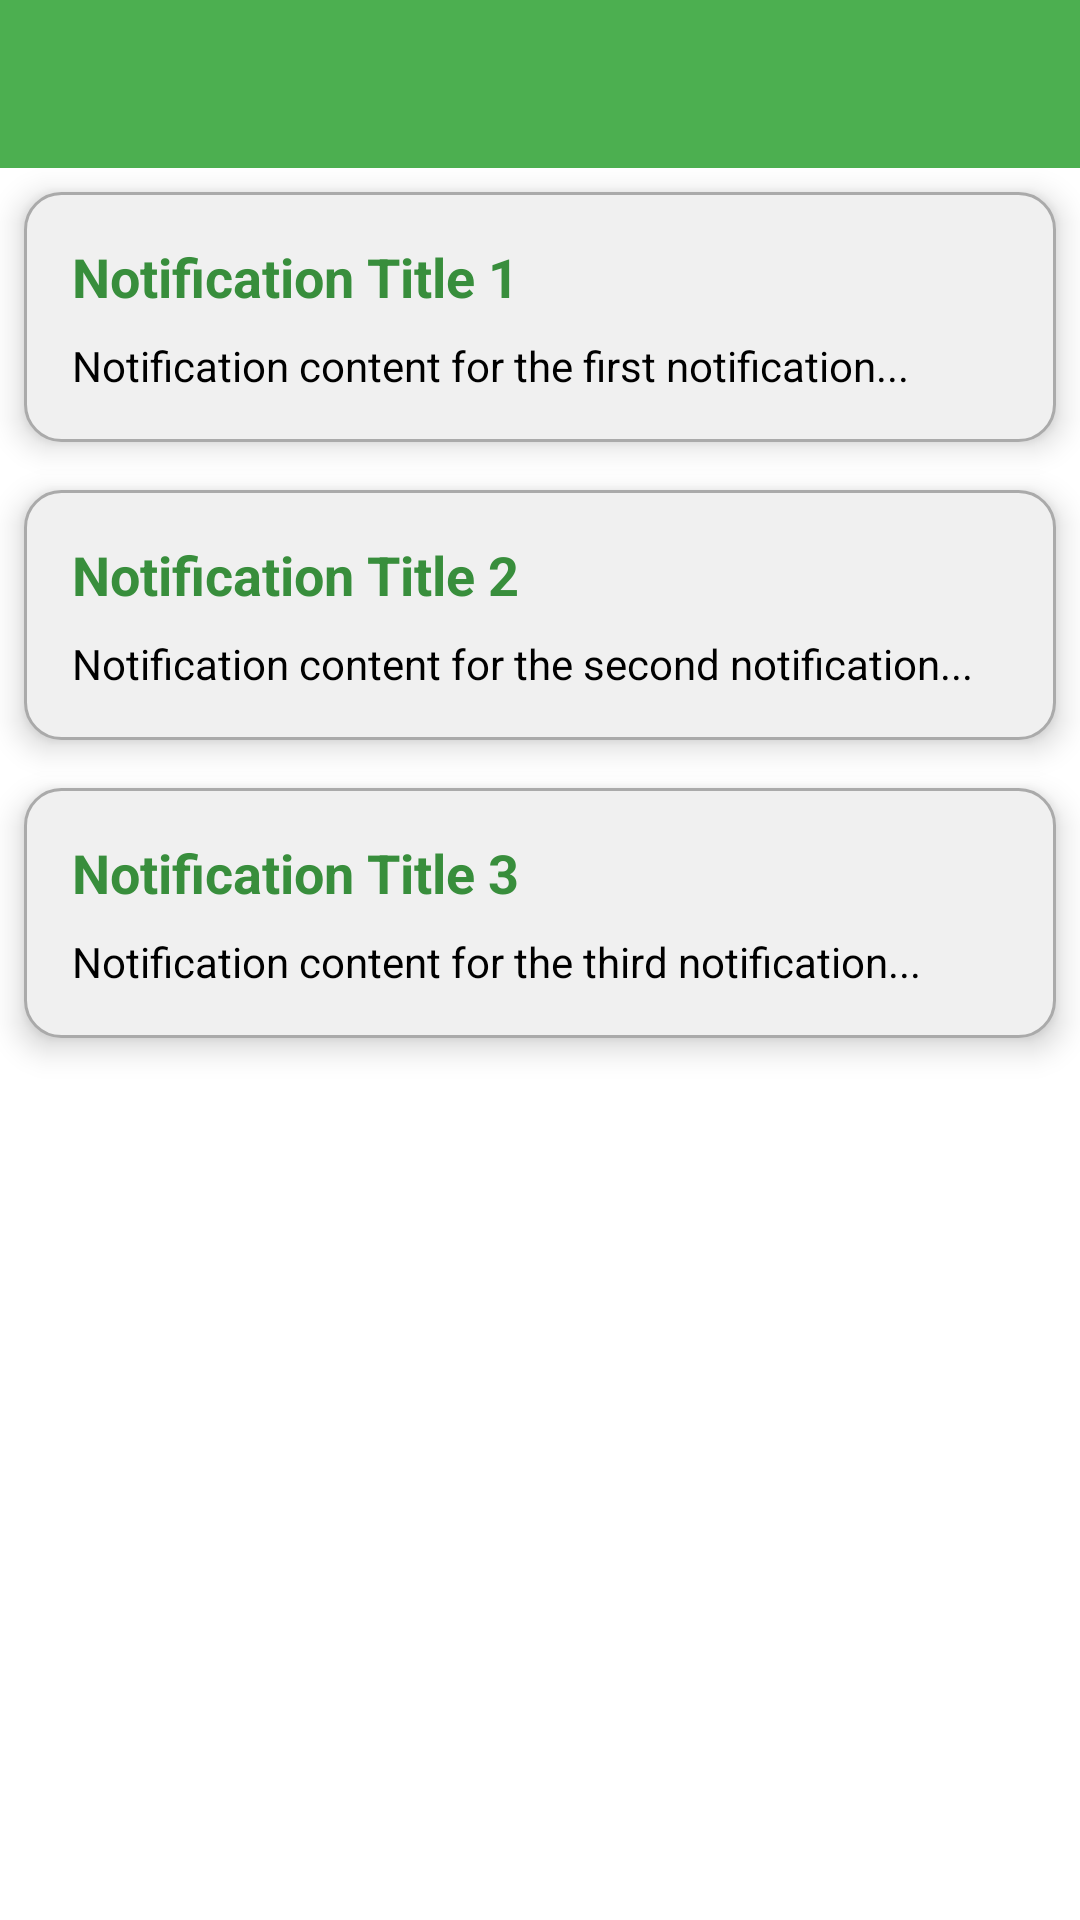

The Android layout XML behind this screen, and the referenced resources:
<!-- AndroidManifest.xml: application theme Theme.LifeGreenProject -->
<!-- res/layout/activity_notification_list.xml -->
<LinearLayout xmlns:android="http://schemas.android.com/apk/res/android"
    xmlns:tools="http://schemas.android.com/tools"
    android:layout_width="match_parent"
    android:layout_height="match_parent"
    android:orientation="vertical"
    tools:context=".NoticeFormActivity"
    android:background="@color/white">

    
    <LinearLayout
        android:layout_width="match_parent"
        android:layout_height="wrap_content"
        android:background="@color/lifeGreenPrimary"
        android:padding="16dp">

        <ImageView
            android:id="@+id/back_notify"
            android:layout_width="24dp"
            android:layout_height="24dp"
            android:src="@drawable/i_back"
            android:contentDescription="Back icon"
            android:clickable="true"
            android:focusable="true"
            android:layout_gravity="start"
            android:scaleType="centerInside" />
    </LinearLayout>

    
    <LinearLayout
        android:id="@+id/notice_1"
        android:layout_width="match_parent"
        android:layout_height="wrap_content"
        android:background="@drawable/notification_background"
        android:orientation="vertical"
        android:layout_margin="8dp"
        android:elevation="6dp"
        android:padding="16dp"
        android:layout_gravity="center">

        <TextView
            android:id="@+id/tv_notice_1_title"
            android:layout_width="wrap_content"
            android:layout_height="wrap_content"
            android:text="Notification Title 1"
            android:textColor="@color/lifeGreenPrimaryDark"
            android:textSize="18sp"
            android:textStyle="bold"
            android:layout_marginBottom="8dp"/>

        <TextView
            android:id="@+id/tv_notice_1_content"
            android:layout_width="match_parent"
            android:layout_height="wrap_content"
            android:maxLines="2"
            android:ellipsize="end"
            android:textColor="@color/black"
            android:text="Notification content for the first notification..."
            android:textSize="14sp" />
    </LinearLayout>

    
    <LinearLayout
        android:id="@+id/notice_2"
        android:layout_width="match_parent"
        android:layout_height="wrap_content"
        android:background="@drawable/notification_background"
        android:orientation="vertical"
        android:layout_margin="8dp"
        android:elevation="6dp"
        android:padding="16dp"
        android:layout_gravity="center">

        <TextView
            android:id="@+id/tv_notice_2_title"
            android:layout_width="wrap_content"
            android:layout_height="wrap_content"
            android:text="Notification Title 2"
            android:textColor="@color/lifeGreenPrimaryDark"
            android:textSize="18sp"
            android:textStyle="bold"
            android:layout_marginBottom="8dp"/>

        <TextView
            android:id="@+id/tv_notice_2_content"
            android:layout_width="match_parent"
            android:layout_height="wrap_content"
            android:maxLines="2"
            android:ellipsize="end"
            android:textColor="@color/black"
            android:text="Notification content for the second notification..."
            android:textSize="14sp" />
    </LinearLayout>

    
    <LinearLayout
        android:id="@+id/notice_3"
        android:layout_width="match_parent"
        android:layout_height="wrap_content"
        android:background="@drawable/notification_background"
        android:orientation="vertical"
        android:layout_margin="8dp"
        android:elevation="6dp"
        android:padding="16dp"
        android:layout_gravity="center">

        <TextView
            android:id="@+id/tv_notice_3_title"
            android:layout_width="wrap_content"
            android:layout_height="wrap_content"
            android:text="Notification Title 3"
            android:textColor="@color/lifeGreenPrimaryDark"
            android:textSize="18sp"
            android:textStyle="bold"
            android:layout_marginBottom="8dp"/>

        <TextView
            android:id="@+id/tv_notice_3_content"
            android:layout_width="match_parent"
            android:layout_height="wrap_content"
            android:maxLines="2"
            android:ellipsize="end"
            android:textColor="@color/black"
            android:text="Notification content for the third notification..."
            android:textSize="14sp" />
    </LinearLayout>

</LinearLayout>
<!-- resources referenced by this layout -->
<resources>
  <color name="black">#FF000000</color>
  <color name="lifeGreenPrimary">#4CAF50</color>
  <color name="lifeGreenPrimaryDark">#388E3C</color>
  <color name="white">#FFFFFFFF</color>
  <!-- drawable notification_background (drawable) -->
  <?xml version="1.0" encoding="utf-8"?>
  <shape xmlns:android="http://schemas.android.com/apk/res/android">
      <solid android:color="#F0F0F0" /> 
      <corners android:radius="12dp" />
      <padding
          android:left="16dp"
          android:top="16dp"
          android:right="16dp"
          android:bottom="16dp" />
      <stroke
          android:width="1dp"
          android:color="@android:color/darker_gray" />
  </shape>
  <style name="Theme.LifeGreenProject" parent="Theme.MaterialComponents.Light.NoActionBar">
          
          <item name="android:windowIsTranslucent">true</item>
          <item name="colorPrimary">@color/purple_500</item>
          <item name="colorPrimaryVariant">@color/purple_700</item>
          <item name="colorOnPrimary">@color/white</item>
          
          <item name="colorSecondary">@color/teal_200</item>
          <item name="colorSecondaryVariant">@color/teal_700</item>
          <item name="colorOnSecondary">@color/black</item>
          
          <item name="android:statusBarColor">?attr/colorPrimaryVariant</item>
      </style>
  <color name="purple_500">#FF6200EE</color>
  <color name="purple_700">#FF3700B3</color>
  <color name="teal_200">#FF03DAC5</color>
  <color name="teal_700">#FF018786</color>
</resources>
